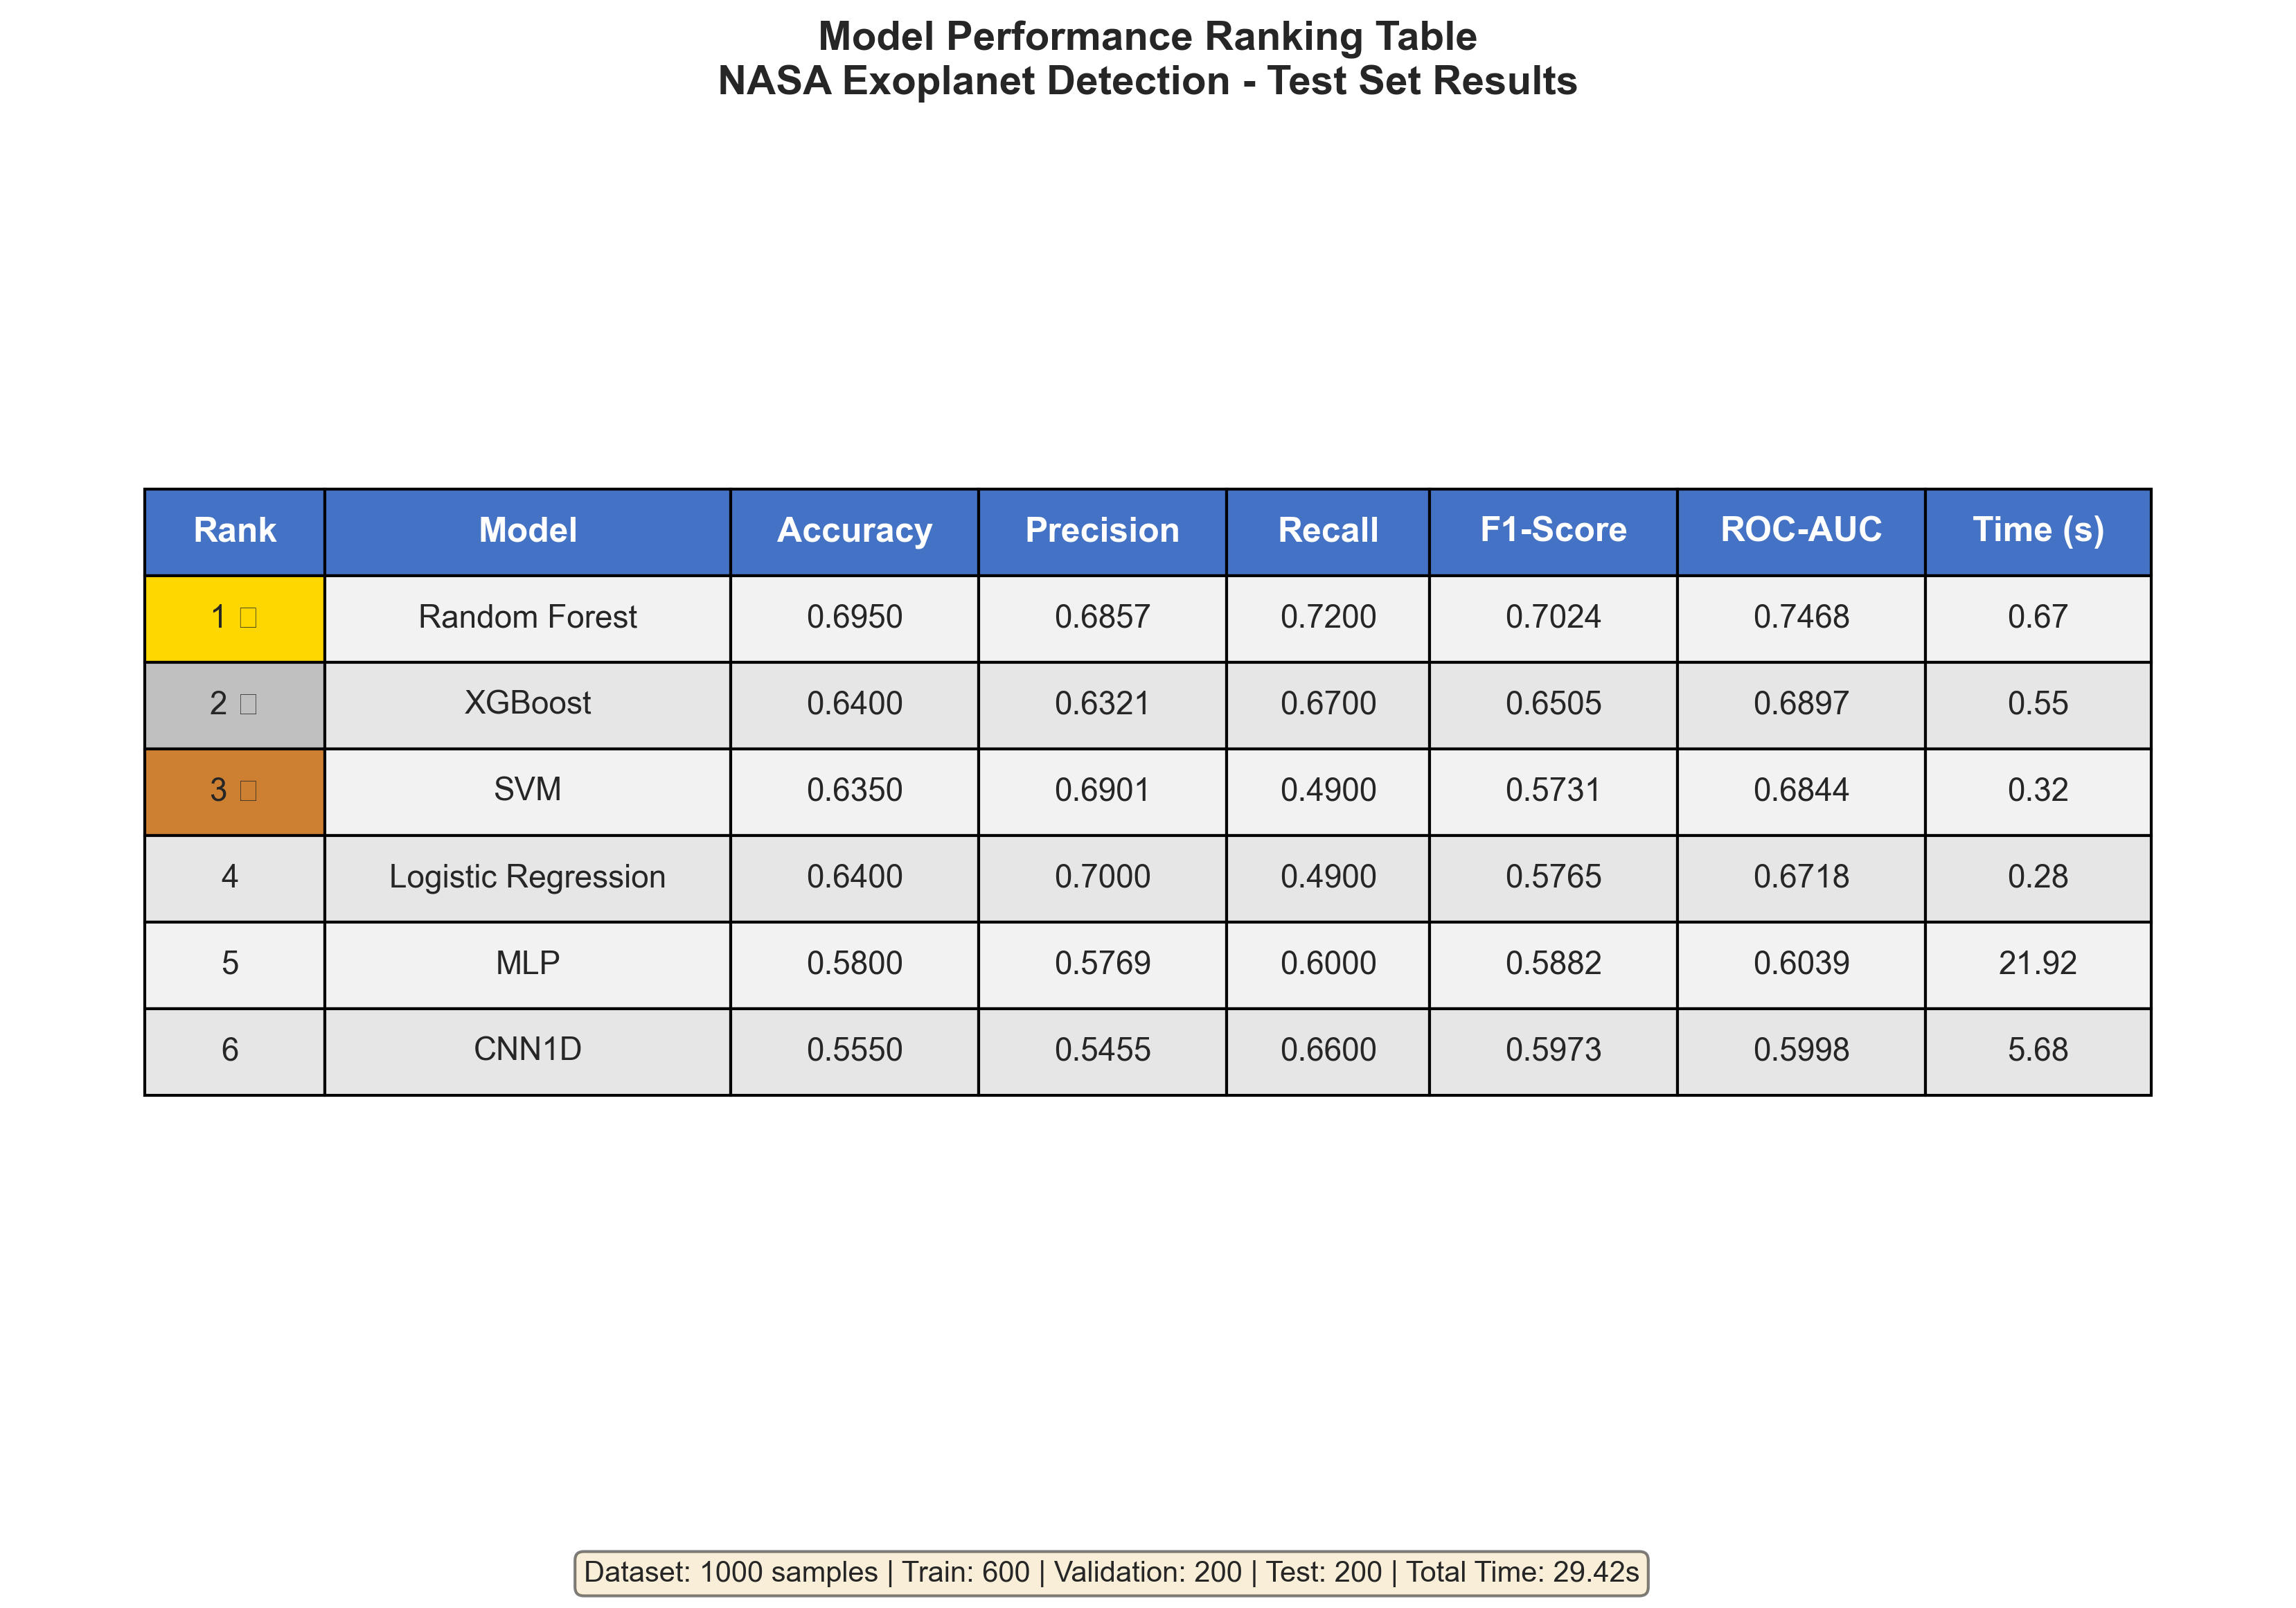

Source data for this figure (header and first rows):
Rank, Model, Accuracy, Precision, Recall, F1-Score, ROC-AUC, Time (s)
1 🥇, Random Forest, 0.6950, 0.6857, 0.7200, 0.7024, 0.7468, 0.67
2 🥈, XGBoost, 0.6400, 0.6321, 0.6700, 0.6505, 0.6897, 0.55
3 🥉, SVM, 0.6350, 0.6901, 0.4900, 0.5731, 0.6844, 0.32
4, Logistic Regression, 0.6400, 0.7000, 0.4900, 0.5765, 0.6718, 0.28
5, MLP, 0.5800, 0.5769, 0.6000, 0.5882, 0.6039, 21.92
6, CNN1D, 0.5550, 0.5455, 0.6600, 0.5973, 0.5998, 5.68
